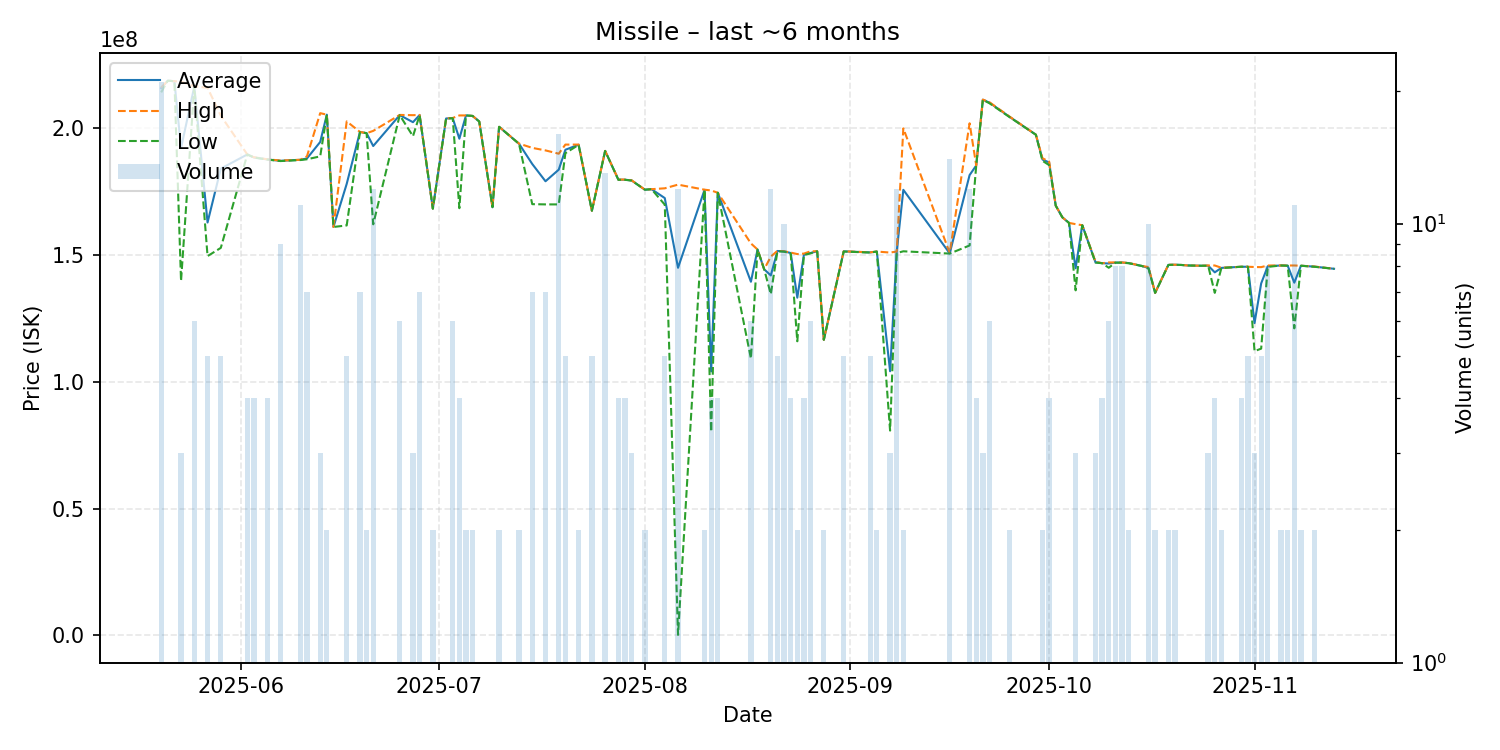

The table this chart was drawn from, first rows:
date, average, highest, lowest, order_count, volume
2025-05-20, 215880952, 216100000, 214200000, 7, 21
2025-05-21, 218800000, 218800000, 218800000, 1, 1
2025-05-22, 218600000, 218600000, 218600000, 1, 1
2025-05-23, 192233333, 218450000, 139800000, 3, 3
2025-05-25, 216516667, 216600000, 216500000, 3, 6
2025-05-27, 162860000, 216000000, 149600000, 3, 5
2025-05-29, 184120000, 205000000, 152850000, 4, 5
2025-06-02, 189700000, 189700000, 189700000, 4, 4
2025-06-03, 188525000, 188600000, 188500000, 2, 4
2025-06-05, 187750000, 187800000, 187700000, 2, 4
2025-06-07, 187200000, 187300000, 187100000, 3, 9
2025-06-10, 187590909, 187600000, 187500000, 2, 11
2025-06-11, 188128571, 188950000, 187800000, 7, 7
2025-06-13, 194633333, 206000000, 188950000, 3, 3
2025-06-14, 205400000, 205400000, 205400000, 1, 2
2025-06-15, 161100000, 161100000, 161100000, 1, 1
2025-06-17, 178100000, 202750000, 161700000, 5, 5
2025-06-19, 198571429, 198600000, 198500000, 5, 7
2025-06-20, 198100000, 198100000, 198100000, 1, 2
2025-06-21, 193033333, 199000000, 162150000, 9, 12
2025-06-25, 205233333, 205300000, 205200000, 3, 6
2025-06-27, 202433333, 205200000, 196900000, 3, 3
2025-06-28, 205257143, 205300000, 205200000, 7, 7
2025-06-30, 168350000, 168400000, 168300000, 2, 2
2025-07-02, 203900000, 203900000, 203900000, 1, 1
2025-07-03, 204016667, 204100000, 204000000, 2, 6
2025-07-04, 195925000, 205100000, 168500000, 3, 4
2025-07-05, 205100000, 205100000, 205100000, 1, 2
2025-07-06, 204900000, 204900000, 204900000, 1, 2
2025-07-07, 202700000, 202700000, 202700000, 1, 1
2025-07-09, 168900000, 168900000, 168900000, 1, 1
2025-07-10, 200600000, 200600000, 200600000, 2, 2
2025-07-13, 193950000, 194000000, 193900000, 2, 2
2025-07-15, 185942857, 192300000, 170100000, 6, 7
2025-07-17, 179128571, 191300000, 170000000, 3, 7
2025-07-19, 183706250, 190000000, 170000000, 11, 16
2025-07-20, 191560000, 193600000, 190200000, 2, 5
2025-07-22, 193550000, 193600000, 193500000, 2, 2
2025-07-24, 167500000, 167500000, 167500000, 2, 5
2025-07-26, 191100000, 191100000, 191100000, 5, 13
2025-07-28, 179750000, 179800000, 179700000, 2, 4
2025-07-29, 179750000, 179800000, 179700000, 2, 4
2025-07-30, 179433333, 179500000, 179400000, 2, 3
2025-08-01, 175800000, 175800000, 175800000, 1, 2
2025-08-02, 176000000, 176000000, 176000000, 1, 1
2025-08-04, 172500000, 176350000, 169900000, 4, 5
2025-08-06, 144994750, 177800000, 168500, 7, 12
2025-08-10, 175750000, 175800000, 175700000, 2, 2
2025-08-11, 104100000, 175500000, 80300000, 2, 4
2025-08-12, 174600000, 174600000, 174600000, 4, 4
2025-08-17, 139483333, 154600000, 109200000, 3, 6
2025-08-18, 152200000, 152200000, 152200000, 1, 1
2025-08-19, 144400000, 144400000, 144400000, 1, 1
2025-08-20, 141975000, 149400000, 134550000, 8, 12
2025-08-21, 151620000, 151700000, 151500000, 2, 5
2025-08-22, 151470000, 151500000, 151350000, 4, 10
2025-08-23, 150825000, 151000000, 150650000, 3, 4
2025-08-24, 133200000, 150400000, 116000000, 2, 2
2025-08-25, 150175000, 150600000, 150000000, 4, 4
2025-08-26, 150833333, 151500000, 150700000, 2, 6
... 50 more rows
